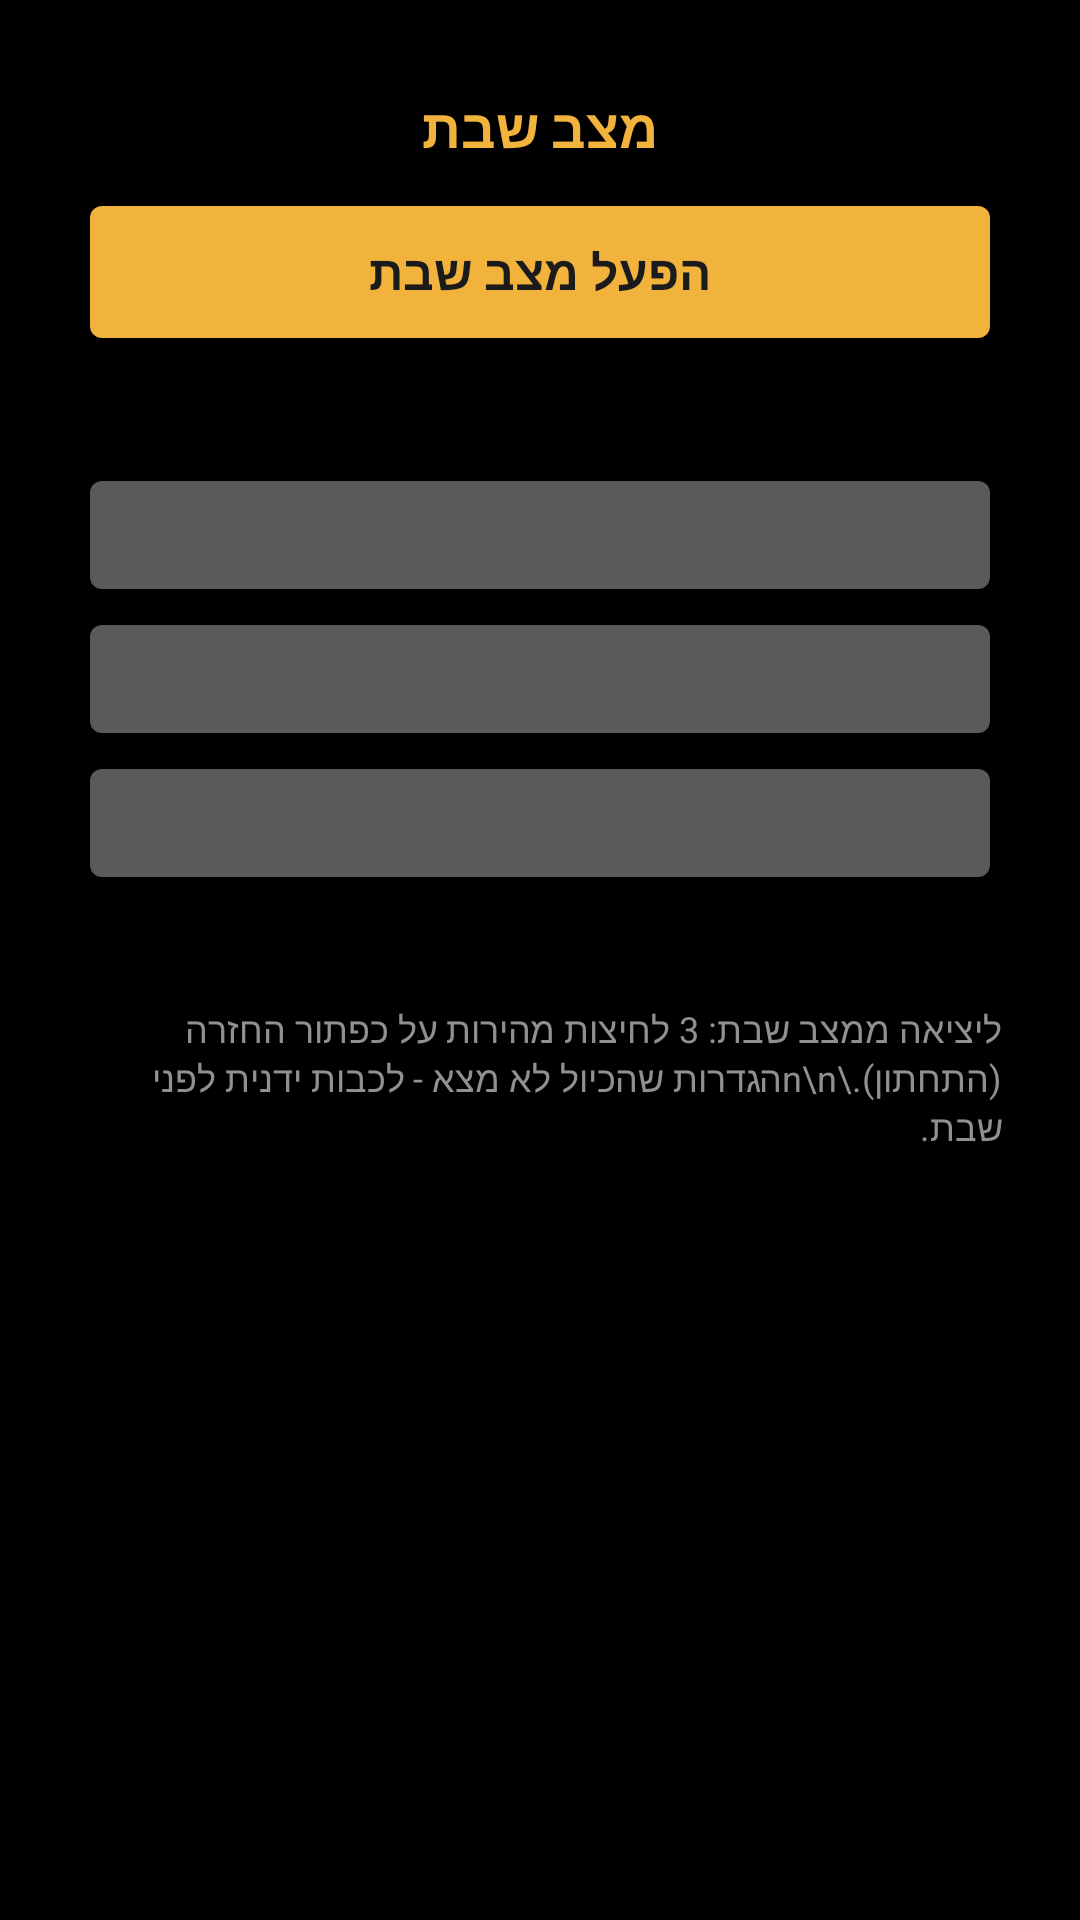

Write the Android layout XML for this screen, with the resource values it uses.
<!-- AndroidManifest.xml: application theme AppTheme -->
<!-- res/layout/activity_main.xml -->
<?xml version="1.0" encoding="utf-8"?>
<ScrollView xmlns:android="http://schemas.android.com/apk/res/android"
    android:layout_width="match_parent"
    android:layout_height="match_parent"
    android:background="@android:color/black"
    android:fillViewport="true">

    <LinearLayout
        android:layout_width="match_parent"
        android:layout_height="wrap_content"
        android:gravity="center_horizontal"
        android:layoutDirection="rtl"
        android:orientation="vertical"
        android:paddingStart="26dp"
        android:paddingTop="30dp"
        android:paddingEnd="26dp"
        android:paddingBottom="48dp">

        <TextView
            android:layout_width="wrap_content"
            android:layout_height="wrap_content"
            android:text="@string/app_name"
            android:textColor="#F2B33D"
            android:textSize="18sp"
            android:textStyle="bold" />

        <Button
            android:id="@+id/btnStart"
            android:layout_width="match_parent"
            android:layout_height="wrap_content"
            android:layout_marginTop="8dp"
            android:backgroundTint="#F2B33D"
            android:minHeight="56dp"
            android:text="הפעל מצב שבת"
            android:textColor="#1B1B1B"
            android:textSize="16sp"
            android:textStyle="bold" />

        <TextView
            android:id="@+id/tvPreview"
            android:layout_width="match_parent"
            android:layout_height="wrap_content"
            android:layout_marginTop="8dp"
            android:gravity="center"
            android:textColor="#B0B0B0"
            android:textSize="13sp" />

        <Button
            android:id="@+id/btnCity"
            android:layout_width="match_parent"
            android:layout_height="wrap_content"
            android:layout_marginTop="10dp"
            android:textSize="13sp" />

        <Button
            android:id="@+id/btnCandle"
            android:layout_width="match_parent"
            android:layout_height="wrap_content"
            android:textSize="13sp" />

        <Button
            android:id="@+id/btnBright"
            android:layout_width="match_parent"
            android:layout_height="wrap_content"
            android:textSize="13sp" />

        <TextView
            android:id="@+id/tvStatus"
            android:layout_width="match_parent"
            android:layout_height="wrap_content"
            android:layout_marginTop="10dp"
            android:textColor="#D0D0D0"
            android:textSize="12sp" />

        <TextView
            android:layout_width="match_parent"
            android:layout_height="wrap_content"
            android:layout_marginTop="10dp"
            android:text="ליציאה ממצב שבת: 3 לחיצות מהירות על כפתור החזרה (התחתון).\n\nהגדרות שהכיול לא מצא - לכבות ידנית לפני שבת."
            android:textColor="#909090"
            android:textSize="12sp" />
    </LinearLayout>
</ScrollView>
<!-- resources referenced by this layout -->
<resources>
  <string name="app_name">מצב שבת</string>
  <style name="AppTheme" parent="android:Theme.DeviceDefault.NoActionBar">
          <item name="android:windowBackground">@android:color/black</item>
      </style>
</resources>
